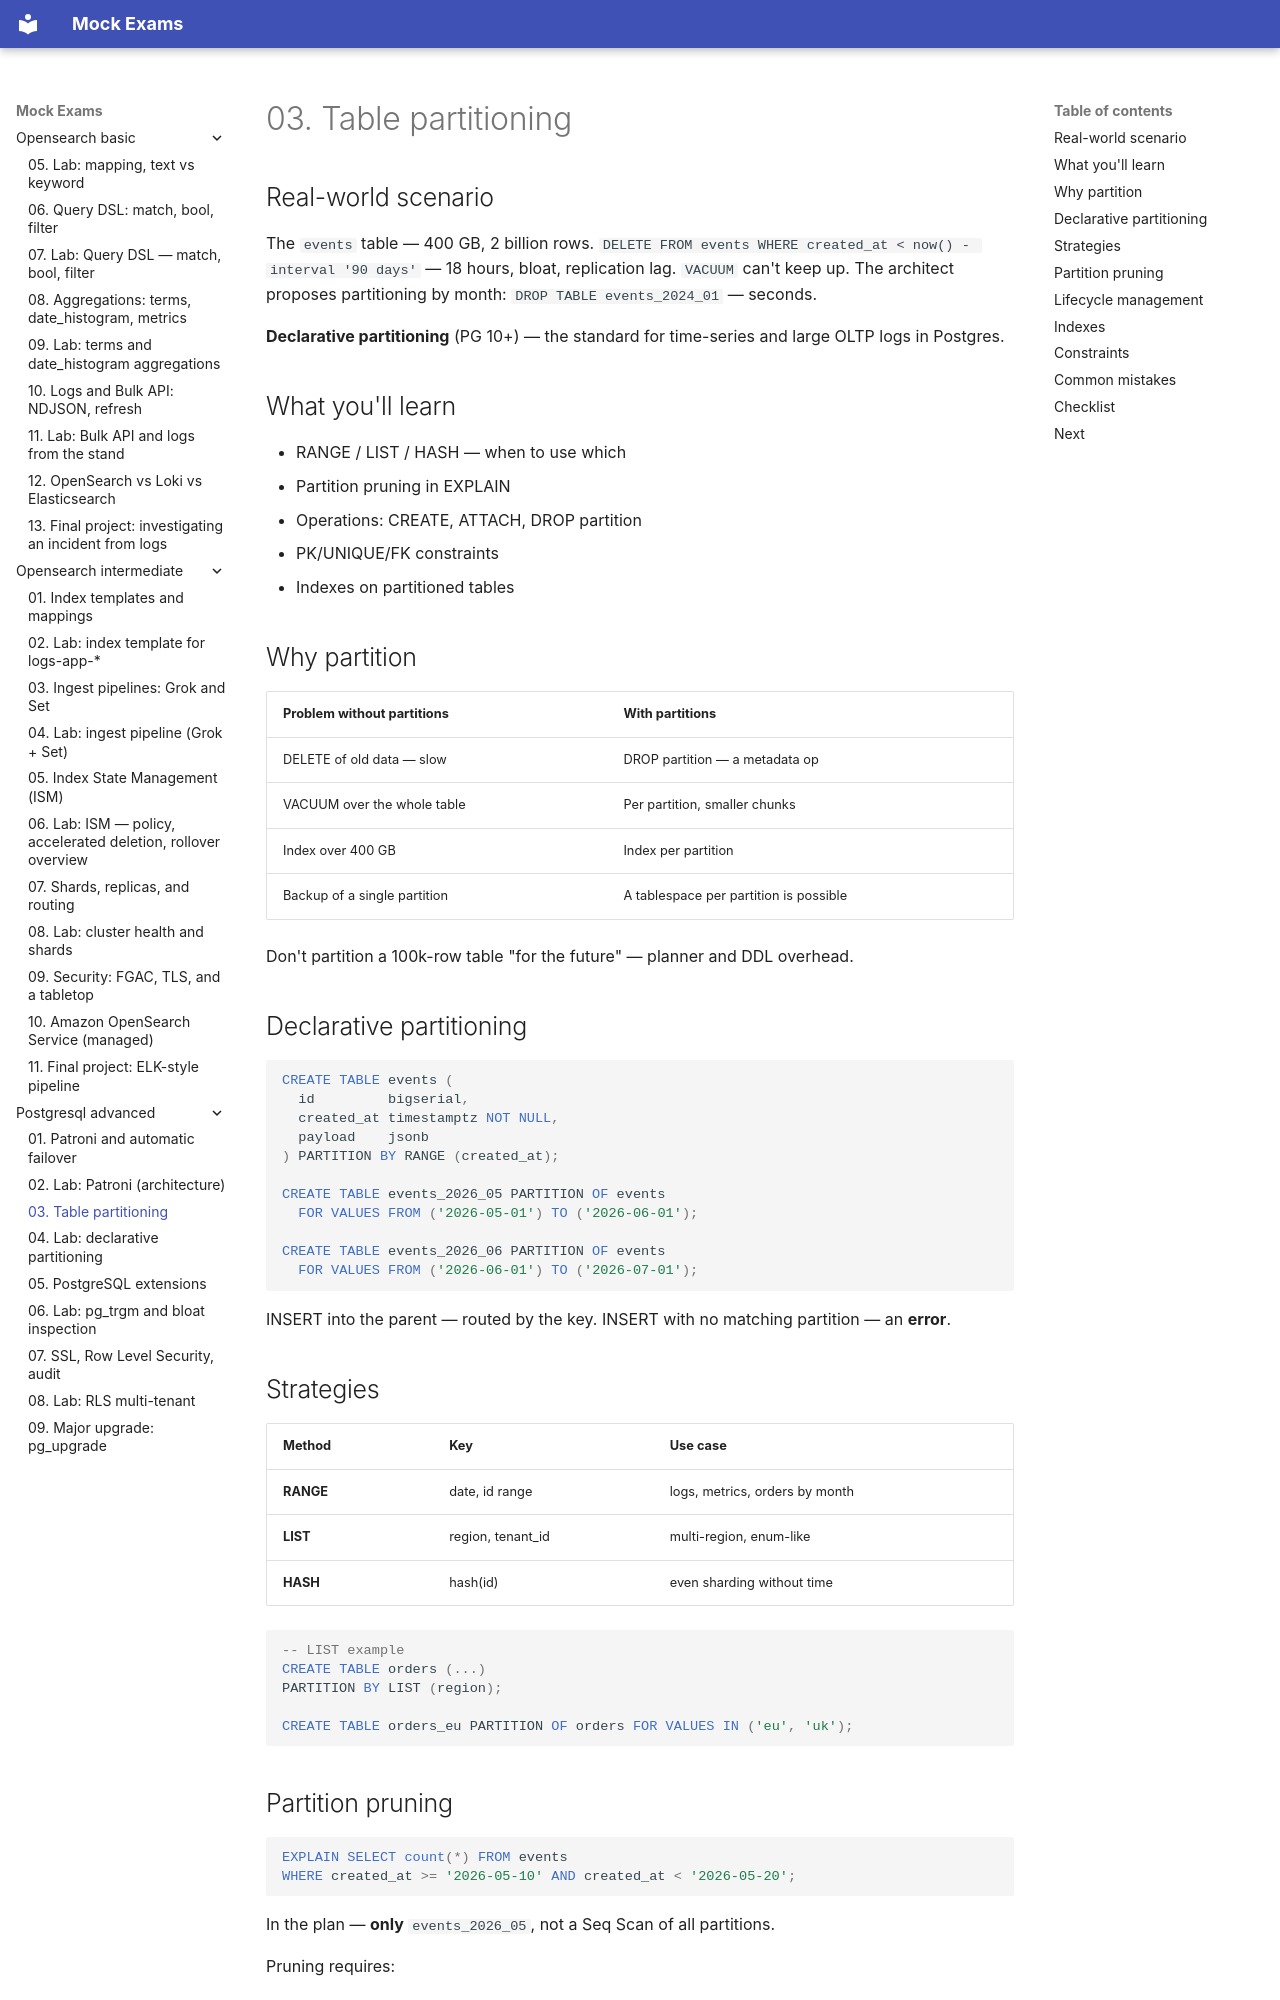

repository: FedorArbuzov/mock-exams · page: postgresql-advanced/03-partitioning/index.html · generator: mkdocs

# 03. Table partitioning

## Real-world scenario

The `events` table — 400 GB, 2 billion rows. `DELETE FROM events WHERE created_at < now() - interval '90 days'` — 18 hours, bloat, replication lag. `VACUUM` can't keep up. The architect proposes partitioning by month: `DROP TABLE events_2024_01` — seconds.

**Declarative partitioning** (PG 10+) — the standard for time-series and large OLTP logs in Postgres.

## What you'll learn

- RANGE / LIST / HASH — when to use which
- Partition pruning in EXPLAIN
- Operations: CREATE, ATTACH, DROP partition
- PK/UNIQUE/FK constraints
- Indexes on partitioned tables

## Why partition

| Problem without partitions | With partitions |
|----------------------|--------------|
| DELETE of old data — slow | DROP partition — a metadata op |
| VACUUM over the whole table | Per partition, smaller chunks |
| Index over 400 GB | Index per partition |
| Backup of a single partition | A tablespace per partition is possible |

Don't partition a 100k-row table "for the future" — planner and DDL overhead.

## Declarative partitioning

```sql
CREATE TABLE events (
  id         bigserial,
  created_at timestamptz NOT NULL,
  payload    jsonb
) PARTITION BY RANGE (created_at);

CREATE TABLE events_2026_05 PARTITION OF events
  FOR VALUES FROM ('2026-05-01') TO ('2026-06-01');

CREATE TABLE events_2026_06 PARTITION OF events
  FOR VALUES FROM ('2026-06-01') TO ('2026-07-01');
```

INSERT into the parent — routed by the key. INSERT with no matching partition — an **error**.

## Strategies

| Method | Key | Use case |
|-------|------|----------|
| **RANGE** | date, id range | logs, metrics, orders by month |
| **LIST** | region, tenant_id | multi-region, enum-like |
| **HASH** | hash(id) | even sharding without time |

```sql
-- LIST example
CREATE TABLE orders (...)
PARTITION BY LIST (region);

CREATE TABLE orders_eu PARTITION OF orders FOR VALUES IN ('eu', 'uk');
```
